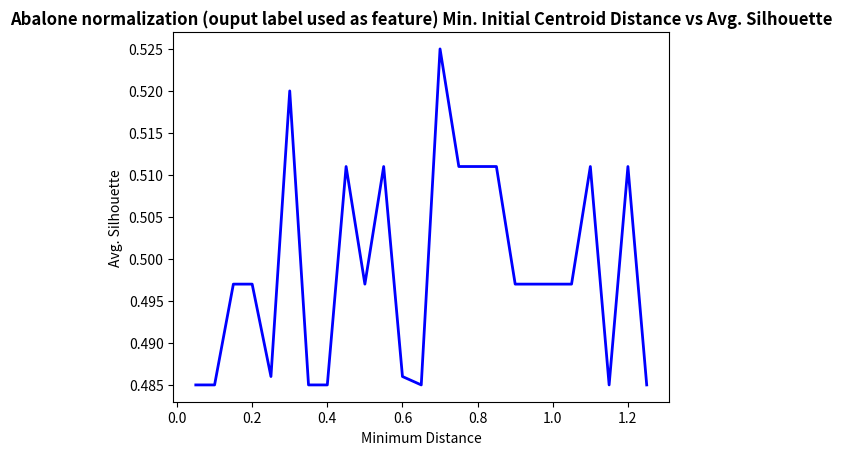

This figure's Python source:
import matplotlib.pyplot as plt
import pandas as pd

minDistances = [0.05, 0.1, 0.15, 0.2, 0.25, 0.3, 0.35, 0.4, 0.45, 0.5, 0.55, 0.6, 0.65, 0.7, 0.75, 0.8, 0.85, 0.9, 0.95, 1,
                1.05, 1.1, 1.15, 1.2, 1.25]

silhouette = [0.485,
              0.485,
              0.497,
              0.497,
              0.486,
              0.52,
              0.485,
              0.485,
              0.511,
              0.497,
              0.511,
              0.486,
              0.485,
              0.525,
              0.511,
              0.511,
              0.511,
              0.497,
              0.497,
              0.497,
              0.497,
              0.511,
              0.485,
              0.511,
              0.485]

df=pd.DataFrame({'x': minDistances, 'y1': silhouette })

plt.title("Abalone normalization (ouput label used as feature) Min. Initial Centroid Distance vs Avg. Silhouette", fontweight='bold')
plt.xlabel("Minimum Distance")
plt.ylabel("Avg. Silhouette")

plt.plot( 'x', 'y1', data=df, marker='', color='blue', linewidth=2)
plt.show()
